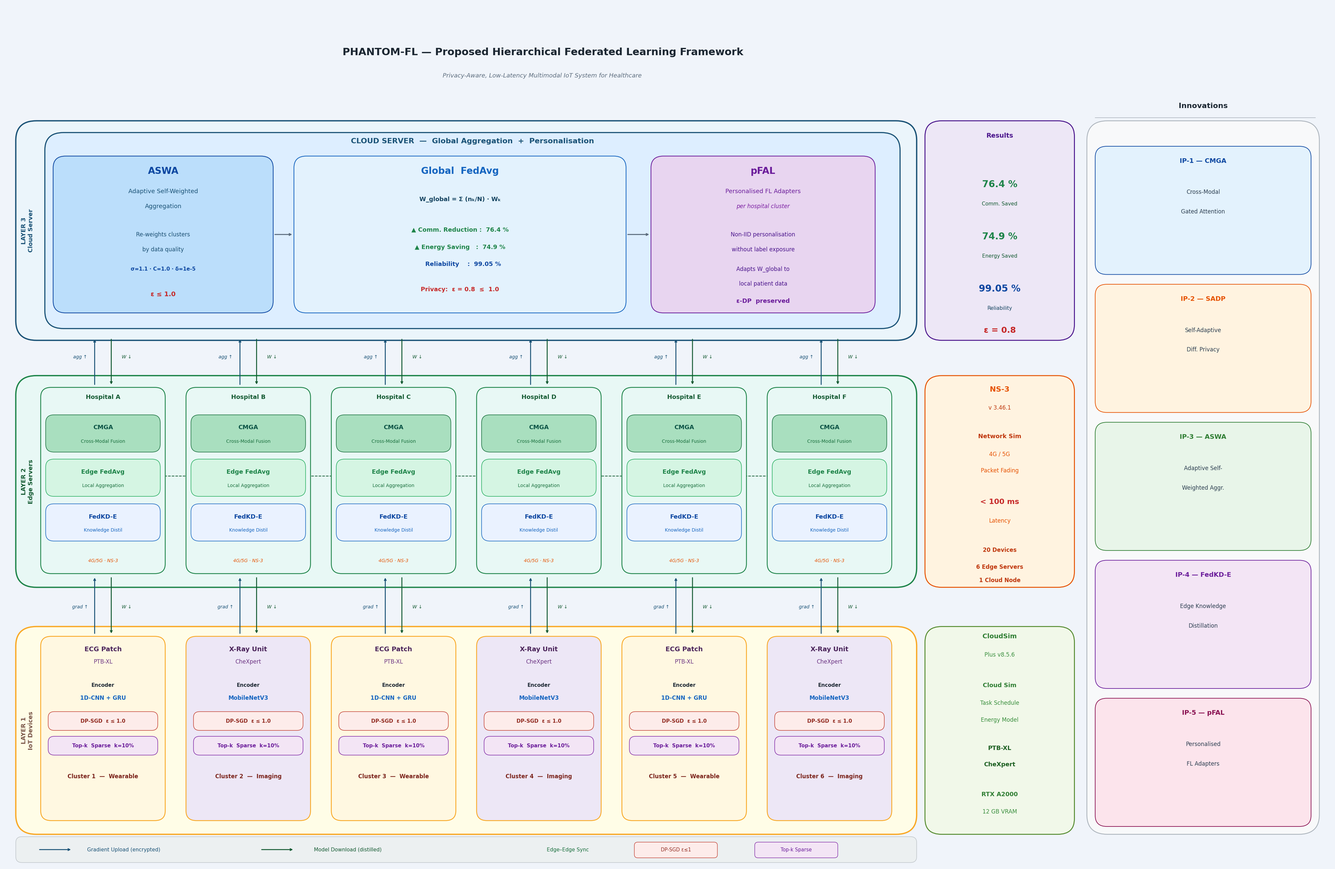

The script that saved this image: (Note: this script raises an exception after producing the figure.)
import matplotlib
matplotlib.use('Agg')
import matplotlib.pyplot as plt
from matplotlib.patches import FancyBboxPatch
import numpy as np

# ── canvas ────────────────────────────────────────────────────────────────────
fig, ax = plt.subplots(figsize=(40, 26))
fig.patch.set_facecolor('#F0F4FA')
ax.set_facecolor('#F0F4FA')
ax.set_xlim(0, 32)
ax.set_ylim(0, 22)
ax.axis('off')

# ── palette ───────────────────────────────────────────────────────────────────
P = dict(
    dev_band  = '#FFFDE7', dev_bd  = '#F9A825',
    edge_band = '#E8F8F5', edge_bd = '#1E8449',
    cld_band  = '#EBF5FB', cld_bd  = '#1A5276',
    dev_box   = '#FFF8E1', xray_box= '#EDE7F6',
    dp        = '#FDECEA', dp_bd   = '#C0392B',
    topk      = '#F3E5F5', topk_bd = '#7B1FA2',
    cmga      = '#A9DFBF', cmga_bd = '#196F3D',
    eavg      = '#D5F5E3', eavg_bd = '#27AE60',
    kd        = '#EAF2FF', kd_bd   = '#1565C0',
    aswa      = '#BBDEFB', aswa_bd = '#0D47A1',
    gfed      = '#E3F2FD', gfed_bd = '#1565C0',
    pfal      = '#E8D5F0', pfal_bd = '#6A1B9A',
    ns3       = '#FFF3E0', ns3_bd  = '#E65100',
    kres      = '#EDE7F6', kres_bd = '#4A148C',
    cs        = '#F1F8E9', cs_bd   = '#558B2F',
    nov       = '#F8F9FA', nov_bd  = '#ADB5BD',
    arr_up    = '#1A5276',
    arr_dn    = '#145A32',
    arr_h     = '#5D6D7E',
)

# ── helpers ───────────────────────────────────────────────────────────────────
def box(x, y, w, h, fc, ec, lw=2.0, r=0.3, z=3):
    ax.add_patch(FancyBboxPatch((x, y), w, h,
        boxstyle=f'round,pad=0,rounding_size={r}',
        facecolor=fc, edgecolor=ec, linewidth=lw, zorder=z))

def t(x, y, s, fs=12, bold=False, c='#1B2631',
      ha='center', va='center', z=6, it=False):
    ax.text(x, y, s, fontsize=fs,
            fontweight='bold' if bold else 'normal',
            fontstyle='italic' if it else 'normal',
            color=c, ha=ha, va=va, zorder=z, fontfamily='DejaVu Sans')

def arr(x0, y0, x1, y1, col, lw=2.2):
    ax.annotate('', xy=(x1, y1), xytext=(x0, y0),
        arrowprops=dict(arrowstyle='->', color=col, lw=lw,
                        connectionstyle='arc3,rad=0'))

def hl(x0, x1, y, col, lw=1.2, ls='-'):
    ax.plot([x0, x1], [y, y], ls=ls, color=col, lw=lw, zorder=2)

# ── key coordinates ───────────────────────────────────────────────────────────
# Layer bands
L1 = (0.80, 6.10)   # y_bot, y_top  — IoT Devices
L2 = (7.10, 12.50)  # y_bot, y_top  — Edge Servers
L3 = (13.40, 19.00) # y_bot, y_top  — Cloud

# Device / Edge inner boxes
DB = (1.15, 5.85)   # device box  y_bot, y_top
EB = (7.45, 12.20)  # edge box    y_bot, y_top

# 6 cluster centres, evenly spaced
CX = [2.4, 5.9, 9.4, 12.9, 16.4, 19.9]
HW = 1.50            # half-width of each cluster box
BW = HW * 2          # = 3.00

# ─────────────────────────────────────────────────────────────────────────────
#  TITLE
# ─────────────────────────────────────────────────────────────────────────────
t(13.0, 20.75,
  'PHANTOM-FL — Proposed Hierarchical Federated Learning Framework',
  fs=22, bold=True, c='#1B2631')
t(13.0, 20.15,
  'Privacy-Aware, Low-Latency Multimodal IoT System for Healthcare ',
  fs=13, c='#5D6D7E', it=True)

# ─────────────────────────────────────────────────────────────────────────────
#  LAYER BANDS
# ─────────────────────────────────────────────────────────────────────────────
box(0.30, L1[0], 21.70, L1[1]-L1[0], P['dev_band'],  P['dev_bd'],  lw=2.8, r=0.5, z=1)
box(0.30, L2[0], 21.70, L2[1]-L2[0], P['edge_band'], P['edge_bd'], lw=2.8, r=0.5, z=1)
box(0.30, L3[0], 21.70, L3[1]-L3[0], P['cld_band'],  P['cld_bd'],  lw=2.8, r=0.5, z=1)

# rotated layer labels (left rail)
for yc, lbl, col in [
    ((L1[0]+L1[1])/2, 'LAYER 1\nIoT Devices',  '#795548'),
    ((L2[0]+L2[1])/2, 'LAYER 2\nEdge Servers',  '#145A32'),
    ((L3[0]+L3[1])/2, 'LAYER 3\nCloud Server',  '#1A5276'),
]:
    ax.text(0.58, yc, lbl, fontsize=13, fontweight='bold', color=col,
            ha='center', va='center', rotation=90, zorder=6,
            fontfamily='DejaVu Sans')

# ─────────────────────────────────────────────────────────────────────────────
#  LAYER 1 — IoT DEVICE NODES
#
#  Device box height = DB[1]-DB[0] = 4.70
#  y slots (bottom → top):
#    1.35  Cluster label
#    1.90–2.40  Top-k badge
#    2.60–3.10  DP-SGD badge
#    3.30  Separator
#    3.65  Encoder value
#    4.05  "Encoder" label
#    4.45  Separator
#    4.80  Dataset name
#    5.25  Device name
# ─────────────────────────────────────────────────────────────────────────────
dev_data = [
    ('ECG Patch',  'PTB-XL',   '1D-CNN + GRU', P['dev_box'],  'Wearable'),
    ('X-Ray Unit', 'CheXpert', 'MobileNetV3',  P['xray_box'], 'Imaging'),
] * 3   # repeat for 6 clusters

for i, (cx, (dname, dset, enc, dfc, dtype)) in enumerate(zip(CX, dev_data)):
    bx = cx - HW

    # outer box
    box(bx, DB[0], BW, DB[1]-DB[0], dfc, P['dev_bd'], lw=1.8, r=0.25, z=3)

    # device type + name (top)
    t(cx, 5.52, dname, fs=14, bold=True, c='#4A235A')
    t(cx, 5.20, dset,  fs=12, c='#6C3483')

    hl(bx+0.1, bx+BW-0.1, 4.92, '#BDBDBD', lw=0.9)

    # encoder
    t(cx, 4.60, 'Encoder',  fs=11, bold=True, c='#1B2631')
    t(cx, 4.28, enc,        fs=12, c='#1565C0', bold=True)

    hl(bx+0.1, bx+BW-0.1, 4.00, '#BDBDBD', lw=0.9)

    # DP-SGD badge
    box(bx+0.18, 3.45, BW-0.36, 0.48, P['dp'],   P['dp_bd'],   lw=1.1, r=0.15, z=4)
    t(cx, 3.69, 'DP-SGD  ε ≤ 1.0', fs=11, bold=True, c='#922B21', z=5)

    # Top-k badge
    box(bx+0.18, 2.82, BW-0.36, 0.48, P['topk'], P['topk_bd'], lw=1.1, r=0.15, z=4)
    t(cx, 3.06, 'Top-k  Sparse  k=10%', fs=11, bold=True, c='#6A1B9A', z=5)

    hl(bx+0.1, bx+BW-0.1, 2.60, '#BDBDBD', lw=0.9)

    # cluster label
    t(cx, 2.28, f'Cluster {i+1}  —  {dtype}', fs=12, bold=True, c='#7B241C')

    # arrows (device → edge)
    arr(cx-0.20, DB[1]+0.05, cx-0.20, EB[0]-0.08, P['arr_up'], lw=2.0)
    t(cx-0.55, 6.60, 'grad ↑', fs=10, c=P['arr_up'], it=True)

    arr(cx+0.20, EB[0]-0.08, cx+0.20, DB[1]+0.05, P['arr_dn'], lw=2.0)
    t(cx+0.57, 6.60, 'W ↓',   fs=10, c=P['arr_dn'], it=True)

# ─────────────────────────────────────────────────────────────────────────────
#  LAYER 2 — EDGE SERVER NODES
#
#  Edge box height = EB[1]-EB[0] = 4.75
#  y slots (bottom → top):
#    7.70  bottom margin
#    8.05–8.70  FedKD-E block
#    8.90–9.55  Edge FedAvg block
#    9.75–10.40 CMGA Fusion block
#    10.60 separator
#    10.95 Hospital label
# ─────────────────────────────────────────────────────────────────────────────
eclbls = ['Hospital A', 'Hospital B', 'Hospital C',
          'Hospital D', 'Hospital E', 'Hospital F']

for i, (cx, elbl) in enumerate(zip(CX, eclbls)):
    bx = cx - HW

    # outer box
    box(bx, EB[0], BW, EB[1]-EB[0], P['edge_band'], P['edge_bd'], lw=1.8, r=0.25, z=3)

    # hospital label
    t(cx, 11.95, elbl, fs=13, bold=True, c='#145A32')
    hl(bx+0.1, bx+BW-0.1, 11.65, '#7DCEA0', lw=1.0)

    # CMGA block
    box(bx+0.12, 10.55, BW-0.24, 0.95, P['cmga'], P['cmga_bd'], lw=1.2, r=0.2, z=4)
    t(cx, 11.18, 'CMGA',         fs=13, bold=True, c='#0B5345', z=5)
    t(cx, 10.82, 'Cross-Modal Fusion', fs=10, c='#196F3D', z=5)

    # Edge FedAvg block
    box(bx+0.12, 9.42, BW-0.24, 0.95, P['eavg'], P['eavg_bd'], lw=1.2, r=0.2, z=4)
    t(cx, 10.04, 'Edge FedAvg',   fs=13, bold=True, c='#1D8348', z=5)
    t(cx, 9.70,  'Local Aggregation', fs=10, c='#196F3D', z=5)

    # FedKD-E block
    box(bx+0.12, 8.28, BW-0.24, 0.95, P['kd'], P['kd_bd'], lw=1.2, r=0.2, z=4)
    t(cx, 8.90, 'FedKD-E',         fs=13, bold=True, c='#0D47A1', z=5)
    t(cx, 8.56, 'Knowledge Distil', fs=10, c='#1565C0', z=5)

    hl(bx+0.1, bx+BW-0.1, 8.05, '#7DCEA0', lw=1.0)
    t(cx, 7.78, '4G/5G · NS-3', fs=10, c='#E65100', it=True)

# dashed sync line across all edge nodes
hl(CX[0]-HW+0.15, CX[-1]+HW-0.15, 9.94, P['arr_dn'], lw=1.5, ls='--')

# edge → cloud arrows
for cx in CX:
    arr(cx-0.20, EB[1]+0.05, cx-0.20, 13.45, P['arr_up'], lw=2.0)
    t(cx-0.55, 12.98, 'agg ↑', fs=10, c=P['arr_up'], it=True)
    arr(cx+0.20, 13.45, cx+0.20, EB[1]+0.05, P['arr_dn'], lw=2.0)
    t(cx+0.57, 12.98, 'W ↓',   fs=10, c=P['arr_dn'], it=True)

# ─────────────────────────────────────────────────────────────────────────────
#  LAYER 3 — CLOUD SERVER
#
#  Main cloud box: x=1.0–21.6, y=13.70–18.70
#  Three sub-blocks at y=14.10–18.25
#    ASWA      x=1.20–6.50   (w=5.30)
#    Global FedAvg x=7.00–15.00  (w=8.00)
#    pFAL      x=15.60–21.00 (w=5.40)
# ─────────────────────────────────────────────────────────────────────────────
box(1.00, 13.70, 20.60, 5.00, '#DDEEFF', '#1A5276', lw=2.4, r=0.45, z=3)
t(11.30, 18.48, 'CLOUD SERVER  —  Global Aggregation  +  Personalisation',
  fs=16, bold=True, c='#1A5276', z=6)

# ── ASWA ──
box(1.20, 14.10, 5.30, 4.00, P['aswa'], P['aswa_bd'], lw=1.6, r=0.3, z=4)
t(3.85, 17.72, 'ASWA',                  fs=20, bold=True, c='#0D47A1', z=5)
t(3.85, 17.20, 'Adaptive Self-Weighted', fs=13, c='#1A5276', z=5)
t(3.85, 16.82, 'Aggregation',            fs=13, c='#1A5276', z=5)
hl(1.38, 6.32, 16.52, '#90CAF9', lw=0.9)
t(3.85, 16.10, 'Re-weights clusters',    fs=12, c='#1B4F72', z=5)
t(3.85, 15.72, 'by data quality',        fs=12, c='#1B4F72', z=5)
t(3.85, 15.22, 'σ=1.1 · C=1.0 · δ=1e-5', fs=11, bold=True, c='#0D47A1', z=5)
t(3.85, 14.58, 'ε ≤ 1.0',                fs=14, bold=True, c='#C62828', z=5)

# arrow ASWA → FedAvg
arr(6.52, 16.10, 6.98, 16.10, P['arr_h'], lw=2.2)

# ── Global FedAvg ──
box(7.00, 14.10, 8.00, 4.00, P['gfed'], P['gfed_bd'], lw=1.6, r=0.3, z=4)
t(11.00, 17.72, 'Global  FedAvg',          fs=20, bold=True, c='#1565C0', z=5)
hl(7.18, 14.82, 17.40, '#90CAF9', lw=0.9)
t(11.00, 17.00, 'W_global = Σ (nₖ/N) · Wₖ', fs=13, bold=True, c='#154360', z=5)
hl(7.18, 14.82, 16.65, '#90CAF9', lw=0.9)
t(11.00, 16.22, '▲ Comm. Reduction :  76.4 %', fs=13, bold=True, c='#1E8449', z=5)
t(11.00, 15.78, '▲ Energy Saving   :  74.9 %', fs=13, bold=True, c='#1E8449', z=5)
t(11.00, 15.34, '   Reliability    :  99.05 %', fs=13, bold=True, c='#0D47A1', z=5)
t(11.00, 14.70, 'Privacy:  ε = 0.8  ≤  1.0',  fs=13, bold=True, c='#C62828', z=5)

# arrow FedAvg → pFAL
arr(15.02, 16.10, 15.58, 16.10, P['arr_h'], lw=2.2)

# ── pFAL ──
box(15.60, 14.10, 5.40, 4.00, P['pfal'], P['pfal_bd'], lw=1.6, r=0.3, z=4)
t(18.30, 17.72, 'pFAL',                     fs=20, bold=True, c='#6A1B9A', z=5)
t(18.30, 17.20, 'Personalised FL Adapters',  fs=13, c='#6A1B9A', z=5)
t(18.30, 16.82, 'per hospital cluster',       fs=12, c='#7B1FA2', z=5, it=True)
hl(15.78, 20.82, 16.52, '#CE93D8', lw=0.9)
t(18.30, 16.10, 'Non-IID personalisation',   fs=12, c='#4A148C', z=5)
t(18.30, 15.72, 'without label exposure',    fs=12, c='#4A148C', z=5)
t(18.30, 15.22, 'Adapts W_global to',        fs=12, c='#4A148C', z=5)
t(18.30, 14.84, 'local patient data',        fs=12, c='#4A148C', z=5)
t(18.30, 14.40, 'ε-DP  preserved',           fs=13, bold=True, c='#6A1B9A', z=5)

# ─────────────────────────────────────────────────────────────────────────────
#  RIGHT SIDE PANELS  (x=22.20–25.80)
# ─────────────────────────────────────────────────────────────────────────────

# ── NS-3  (aligned with edge band) ──
box(22.20, L2[0], 3.60, L2[1]-L2[0], P['ns3'], P['ns3_bd'], lw=2.0, r=0.4, z=3)
t(24.00, 12.15, 'NS-3',          fs=16, bold=True, c='#E65100')
t(24.00, 11.68, 'v 3.46.1',      fs=12, c='#BF360C')
hl(22.40, 25.60, 11.38, '#FFCC80', lw=1.0)
t(24.00, 10.95, 'Network Sim',   fs=13, bold=True, c='#BF360C')
t(24.00, 10.50, '4G / 5G',       fs=12, c='#E65100')
t(24.00, 10.08, 'Packet Fading', fs=12, c='#E65100')
hl(22.40, 25.60, 9.75, '#FFCC80', lw=1.0)
t(24.00, 9.28,  '< 100 ms',      fs=16, bold=True, c='#C62828')
t(24.00, 8.80,  'Latency',        fs=12, c='#E65100')
hl(22.40, 25.60, 8.48, '#FFCC80', lw=1.0)
t(24.00, 8.05, '20 Devices',     fs=12, c='#BF360C', bold=True)
t(24.00, 7.62, '6 Edge Servers', fs=12, c='#BF360C', bold=True)
t(24.00, 7.28, '1 Cloud Node',   fs=12, c='#BF360C', bold=True)

# ── Key Results  (aligned with cloud band) ──
box(22.20, L3[0], 3.60, L3[1]-L3[0], P['kres'], P['kres_bd'], lw=2.0, r=0.4, z=3)
t(24.00, 18.62, 'Results',        fs=14, bold=True, c='#4A148C')
hl(22.40, 25.60, 17.88, '#CE93D8', lw=1.0)
t(24.00, 17.38, '76.4 %',         fs=20, bold=True, c='#1E8449')
t(24.00, 16.88, 'Comm. Saved',    fs=11, c='#145A32')
hl(22.40, 25.60, 16.55, '#CE93D8', lw=1.0)
t(24.00, 16.05, '74.9 %',         fs=20, bold=True, c='#1E8449')
t(24.00, 15.55, 'Energy Saved',   fs=11, c='#145A32')
hl(22.40, 25.60, 15.22, '#CE93D8', lw=1.0)
t(24.00, 14.72, '99.05 %',        fs=20, bold=True, c='#0D47A1')
t(24.00, 14.22, 'Reliability',    fs=11, c='#154360')
hl(22.40, 25.60, 13.90, '#CE93D8', lw=1.0)
t(24.00, 13.66, 'ε = 0.8',        fs=18, bold=True, c='#C62828')

# ── CloudSim  (aligned with device band) ──
box(22.20, L1[0], 3.60, L1[1]-L1[0], P['cs'], P['cs_bd'], lw=2.0, r=0.4, z=3)
t(24.00, 5.85,  'CloudSim',       fs=14, bold=True, c='#2E7D32')
t(24.00, 5.38,  'Plus v8.5.6',    fs=12, c='#388E3C')
hl(22.40, 25.60, 5.05, '#A5D6A7', lw=1.0)
t(24.00, 4.60,  'Cloud Sim',      fs=13, bold=True, c='#2E7D32')
t(24.00, 4.15,  'Task Schedule',  fs=12, c='#388E3C')
t(24.00, 3.72,  'Energy Model',   fs=12, c='#388E3C')
hl(22.40, 25.60, 3.42, '#A5D6A7', lw=1.0)
t(24.00, 3.00,  'PTB-XL',         fs=13, bold=True, c='#1B5E20')
t(24.00, 2.58,  'CheXpert',       fs=13, bold=True, c='#1B5E20')
hl(22.40, 25.60, 2.28, '#A5D6A7', lw=1.0)
t(24.00, 1.82,  'RTX A2000',      fs=13, bold=True, c='#2E7D32')
t(24.00, 1.38,  '12 GB VRAM',     fs=12, c='#388E3C')

# ─────────────────────────────────────────────────────────────────────────────
#  NOVELTY COLUMN  (x=26.10–31.60)
# ─────────────────────────────────────────────────────────────────────────────
box(26.10, 0.80, 5.60, 18.20, P['nov'], P['nov_bd'], lw=1.8, r=0.5, z=2)
t(28.90, 19.38, 'Innovations', fs=16, bold=True, c='#1B2631')
hl(26.30, 31.60, 19.08, '#ADB5BD', lw=1.2)

cards = [
    ('#E3F2FD', '#0D47A1',  'IP-1',  'CMGA',
     'Cross-Modal\nGated Attention'),
    ('#FFF3E0', '#E65100',  'IP-2',  'SADP',
     'Self-Adaptive\nDiff. Privacy'),
    ('#E8F5E9', '#2E7D32',  'IP-3',  'ASWA',
     'Adaptive Self-\nWeighted Aggr.'),
    ('#F3E5F5', '#6A1B9A',  'IP-4',  'FedKD-E',
     'Edge Knowledge\nDistillation'),
    ('#FCE4EC', '#880E4F',  'IP-5',  'pFAL',
     'Personalised\nFL Adapters'),
]

cy = 18.60
gap = 3.52
for fc, ec, ip, acr, desc in cards:
    cy -= gap
    box(26.30, cy, 5.20, gap-0.25, fc, ec, lw=1.4, r=0.28, z=4)
    t(28.90, cy+gap-0.62, f'{ip} — {acr}',  fs=14, bold=True, c=ec, z=5)
    hl(26.48, 31.32, cy+gap-0.92, ec, lw=0.9)
    lines = desc.split('\n')
    for j, ln in enumerate(lines):
        t(28.90, cy+gap-1.42-j*0.50, ln, fs=12, c='#2C3E50', z=5)

# ─────────────────────────────────────────────────────────────────────────────
#  LEGEND STRIP  (y=0.08–0.70)
# ─────────────────────────────────────────────────────────────────────────────
box(0.30, 0.08, 21.70, 0.66, '#ECF0F1', '#BDC3C7', lw=1.1, r=0.15, z=3)

arr(0.85, 0.41, 1.65, 0.41, P['arr_up'], lw=2.0)
t(2.90, 0.41, 'Gradient Upload (encrypted)', fs=11, c=P['arr_up'])

arr(6.20, 0.41, 7.00, 0.41, P['arr_dn'], lw=2.0)
t(8.30, 0.41, 'Model Download (distilled)', fs=11, c=P['arr_dn'])

hl(11.50, 12.40, 0.41, P['arr_dn'], lw=1.8, ls='--')
t(13.60, 0.41, 'Edge–Edge Sync', fs=11, c='#196F3D')

box(15.20, 0.20, 2.00, 0.40, P['dp'],   P['dp_bd'],   lw=1.0, r=0.08, z=4)
t(16.20, 0.41, 'DP-SGD ε≤1',   fs=10.5, c='#922B21', z=5)

box(18.10, 0.20, 2.00, 0.40, P['topk'], P['topk_bd'], lw=1.0, r=0.08, z=4)
t(19.10, 0.41, 'Top-k Sparse', fs=10.5, c='#6A1B9A', z=5)

# ─────────────────────────────────────────────────────────────────────────────
#  SAVE
# ─────────────────────────────────────────────────────────────────────────────
plt.tight_layout(pad=0.2)
out = '/home/deadserpent/HFL/Fig1_PHANTOM_FL_Framework.png'
plt.savefig(out, dpi=220, bbox_inches='tight', facecolor=fig.get_facecolor())
print(f'Saved → {out}')
